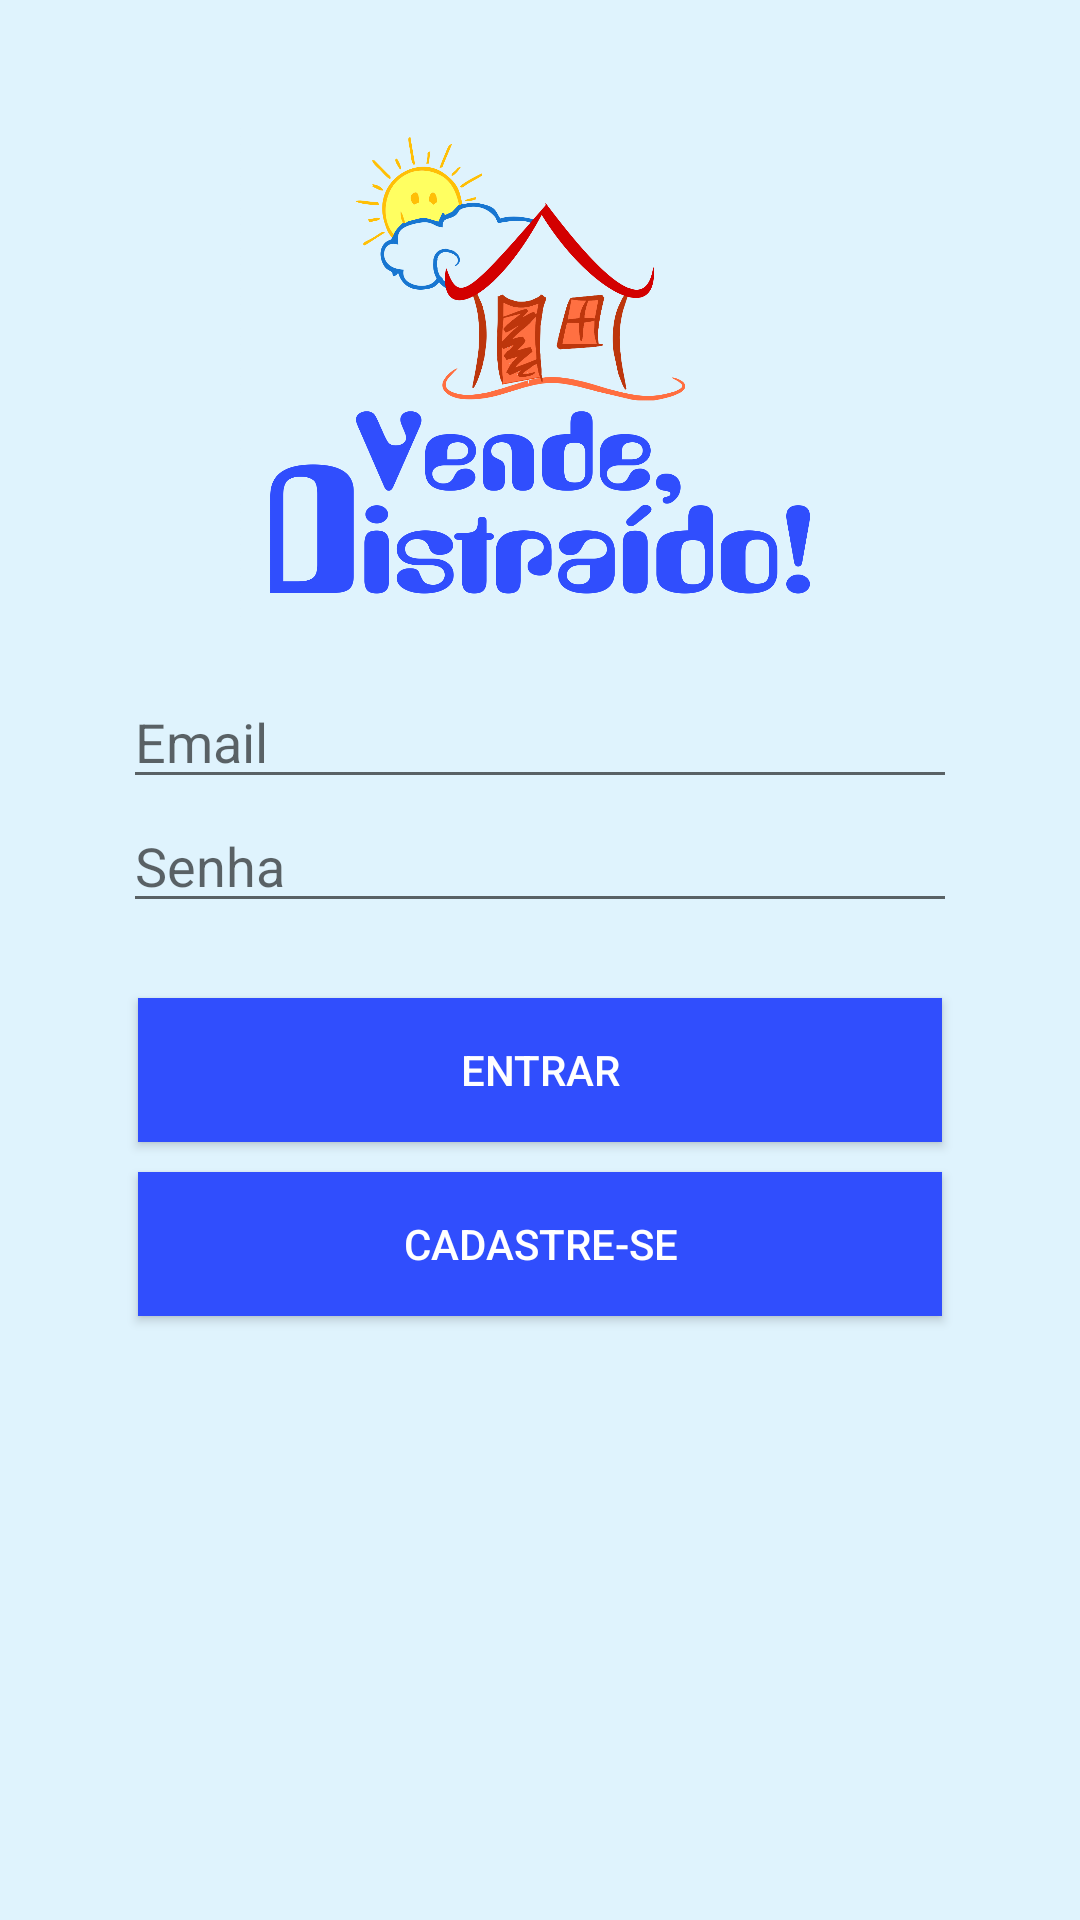

Reconstruct the res/layout file that produces this screen, plus the resources it refers to.
<!-- AndroidManifest.xml: application theme AppTheme -->
<!-- res/layout/activity_main.xml -->
<?xml version="1.0" encoding="utf-8"?>
<RelativeLayout xmlns:android="http://schemas.android.com/apk/res/android"
    xmlns:tools="http://schemas.android.com/tools"
    android:layout_width="match_parent"
    android:layout_height="match_parent"
    android:layout_margin="0dp"
    android:background="@color/back"
    tools:context=".view.MainActivity">
    <ScrollView
        android:layout_width="match_parent"
        android:layout_height="match_parent"
        android:padding="0dp"
        android:layout_margin="0dp">
    <LinearLayout
        android:layout_width="match_parent"
        android:layout_height="match_parent"
        android:orientation="vertical"
        android:layout_margin="25dp"
        android:gravity="center_horizontal"
        android:paddingBottom="@dimen/activity_vertical_margin"
        android:paddingLeft="@dimen/activity_horizontal_margin"
        android:paddingRight="@dimen/activity_horizontal_margin">
        <ImageView
            android:layout_width="200dp"
            android:layout_height="200dp"
            android:src="@mipmap/logo"/>
        <EditText
            style="@style/DefaltEditText"
            android:id="@+id/main_edt_email"
            android:hint="@string/email"
             />

        <EditText
            style="@style/DefaltEditText"
            android:id="@+id/main_edt_senha"
            android:hint="@string/senha"
            android:inputType="textPassword"
            android:layout_marginBottom="20dp"
            />

        <Button
            style="@style/DefaltButton"
            android:text="@string/entrar"
            android:id="@+id/main_btn_entrar"
           />
        <Button
            style="@style/DefaltButton"
            android:text="@string/cadastre_se"
            android:id="@+id/main_btn_cadastrar"
            />
    </LinearLayout>
    </ScrollView>
</RelativeLayout>
<!-- resources referenced by this layout -->
<resources>
  <color name="back">#DFF3FD</color>
  <dimen name="activity_horizontal_margin">16dp</dimen>
  <dimen name="activity_vertical_margin">16dp</dimen>
  <!-- mipmap logo: png bitmap (mipmap-hdpi, 84837 bytes) -->
  <string name="cadastre_se">Cadastre-se</string>
  <string name="email">Email</string>
  <string name="entrar">Entrar</string>
  <string name="senha">Senha</string>
  <style name="DefaltButton">
          <item name="android:layout_margin">5dp</item>
          <item name="android:background">@color/default_btn</item>
          <item name="android:textColor">#FFFFFF</item>
          <item name="android:layout_width">match_parent</item>
          <item name="android:layout_height">wrap_content</item>
      </style>
  <style name="DefaltEditText">
          <item name="android:layout_width">match_parent</item>
          <item name="android:layout_height">wrap_content</item>
      </style>
  <style name="AppTheme" parent="Theme.AppCompat.Light.DarkActionBar">
          
          <item name="colorPrimary">@color/colorPrimary</item>
          <item name="colorPrimaryDark">@color/colorPrimaryDark</item>
          <item name="colorAccent">@color/colorAccent</item>
      </style>
  <color name="default_btn">#304EFD</color>
  <color name="colorPrimary">#3F51B5</color>
  <color name="colorPrimaryDark">#303F9F</color>
  <color name="colorAccent">#FF4081</color>
</resources>
